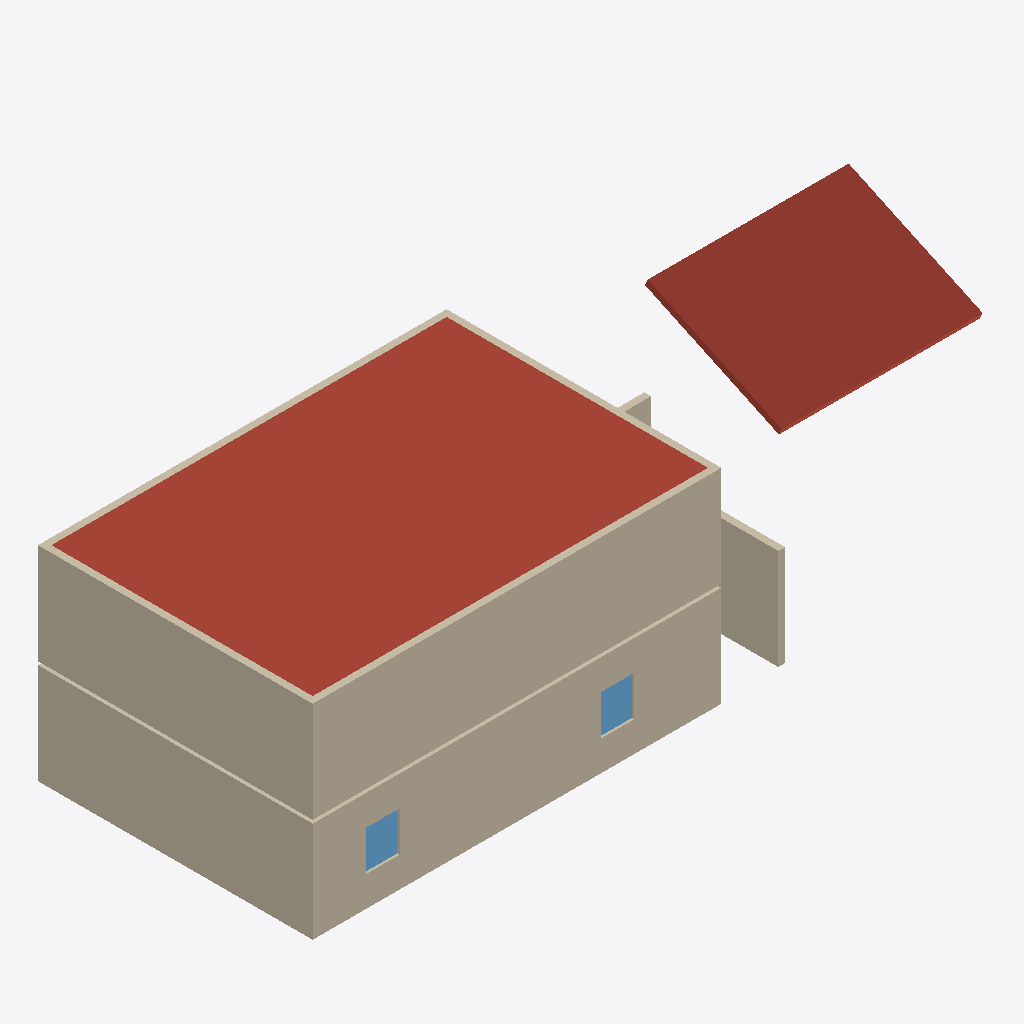
Isometric view of an IFC building model (IFC-SPF (STEP), schema IFC4, length unit metre), seen from the south-west, elements coloured by IFC class: 8 walls (beige), 2 roofs (red-brown), 2 windows (light blue).
Extent 20.1 m × 8.2 m × 8.0 m (x, y, z). Storeys (2): L0 at 0.00 m; L1 at 3.10 m. Elements (25): 11 IfcWall, 2 IfcBeam, 2 IfcColumn, 2 IfcRoof, 2 IfcWindow, 1 IfcCovering, 1 IfcDoor, 1 IfcFurniture, 1 IfcRailing, 1 IfcSlab, 1 IfcStair.

HEADER;
FILE_DESCRIPTION(('ViewDefinition [ReferenceView_V1.2]'),'2;1');
FILE_NAME('Yeni Proje.ifc','2026-10-09T22:21:56',(''),(''),'INSA BIM kernel','INSA Platform','');
FILE_SCHEMA(('IFC4'));
ENDSEC;
DATA;
#14=IFCPROJECT('04amrAfDKeiRE76nGQN9Em',$,'Yeni Proje',$,$,$,$,(#10),#9);
#16=IFCSITE('2mmF7zvvblYBNIMnbyfwtZ',$,'Arsa',$,$,#15,$,$,.ELEMENT.,$,$,$,$,$);
#18=IFCBUILDING('0w2TnU2bHaWWWTDMZcwww0',$,'Bina',$,$,#17,$,$,.ELEMENT.,$,$,$);
#24=IFCBUILDINGSTOREY('0HoD7UBCdLBvhkm9elHevN',$,'L0',$,$,#23,$,$,.ELEMENT.,0.0);
#28=IFCBUILDINGSTOREY('3z4nw6avx3oS4ksGtettrI',$,'L1',$,$,#27,$,$,.ELEMENT.,3.1);
#316=IFCROOF('0Te7dAYisNCLohVlYtMzT6',$,'RF-0001',$,$,#313,#315,'RF-0001',.FLAT_ROOF.);
#221=IFCWALL('1fy3Sy5KgSyah3PCJf1hyx',$,'W-0009',$,$,#206,#220,'W-0009',.STANDARD.);
#334=IFCROOF('1LMPcF6brYBMy$GtoWgn2A',$,'RF-0002',$,$,#331,#333,'RF-0002',.SHED_ROOF.);
#74=IFCWALL('04zhwsbd7GMuauRx_QsNup',$,'W-0001',$,$,#59,#73,'W-0001',.STANDARD.);
#284=IFCWALL('0BBskvj4rphF$hUGczsDV1',$,'W-0012',$,$,#269,#283,'W-0012',.STANDARD.);
#137=IFCWALL('2xeDbC2DsukaxF0_FktG91',$,'W-0004',$,$,#122,#136,'W-0004',.STANDARD.);
#179=IFCWALL('0KvJCgjCajvpeJM8jGKs51',$,'W-0007',$,$,#164,#178,'W-0007',.STANDARD.);
#263=IFCWALL('1hhXSmcLBgmGTdPdCOY54L',$,'W-0011',$,$,#248,#262,'W-0011',.STANDARD.);
#242=IFCWALL('1xGcERj96mqxFts9lvQIzj',$,'W-0010',$,$,#227,#241,'W-0010',.STANDARD.);
#572=IFCWINDOW('2u5hbvEsvu7q4h9J377i4N',$,'P100',$,'P100',#565,#571,'N-0001',1.2,1.0,.WINDOW.,.SINGLE_PANEL.,$);
#581=IFCWINDOW('2BwSRJNE1ZsGoWprttuKZc',$,'P100',$,'P100',#574,#580,'N-0002',1.2,1.0,.WINDOW.,.SINGLE_PANEL.,$);
#200=IFCWALL('3knkV2Xxb41pyOxWMTgg5W',$,'W-0008',$,$,#185,#199,'W-0008',.STANDARD.);
ENDSEC;
